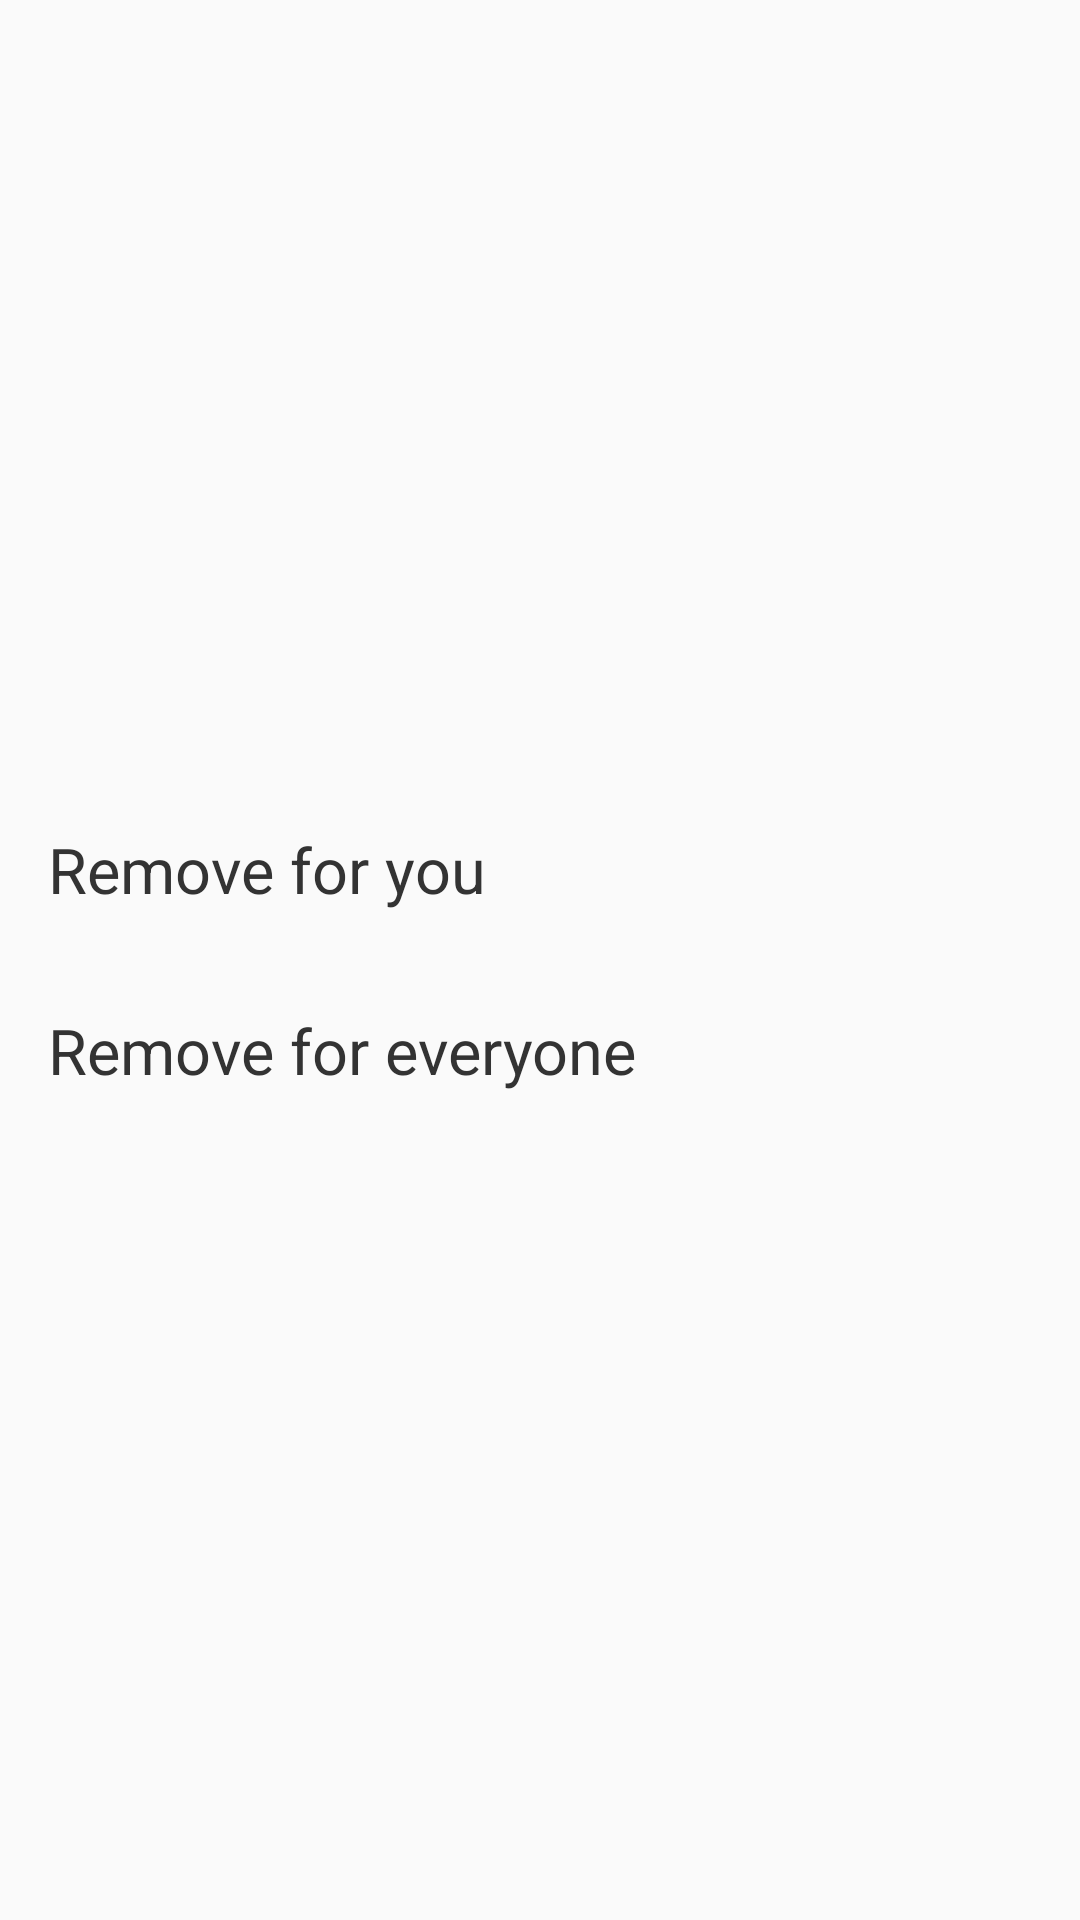

Produce the Android XML layout that renders to this screen, including the resource entries it uses.
<!-- AndroidManifest.xml: application theme AppTheme -->
<!-- res/layout/remove_message_dialog.xml -->
<?xml version="1.0" encoding="utf-8"?>
<LinearLayout
    xmlns:android="http://schemas.android.com/apk/res/android"
    android:layout_width="match_parent"
    android:layout_height="match_parent"
    android:orientation="vertical"
    android:gravity="center"
    >

    <TextView
        android:layout_width="match_parent"
        android:layout_height="wrap_content"
        android:id="@+id/remove_for_you"
        android:text="Remove for you"
        android:textSize="21sp"
        android:layout_margin="16dp"
        android:textColor="@color/grey"/>

    <TextView
        android:layout_width="match_parent"
        android:layout_height="wrap_content"
        android:id="@+id/remove_for_everyone"
        android:text="Remove for everyone"
        android:textSize="21sp"
        android:layout_margin="16dp"
        android:textColor="@color/grey"/>

</LinearLayout>
<!-- resources referenced by this layout -->
<resources>
  <color name="grey">#333333</color>
  <style name="AppTheme" parent="Theme.AppCompat.Light.NoActionBar">
          
          <item name="colorPrimary">@color/colorPrimary</item>
          <item name="colorPrimaryDark">@color/colorPrimaryDark</item>
          <item name="colorAccent">@color/colorAccent</item>
          <item name="android:textColorHint">@color/white</item>
  
          
  
          
  
  
      </style>
  <color name="colorPrimary">#006257</color>
  <color name="colorPrimaryDark">#005048</color>
  <color name="colorAccent">#F4511E</color>
  <color name="white">#FFFFFF</color>
</resources>
